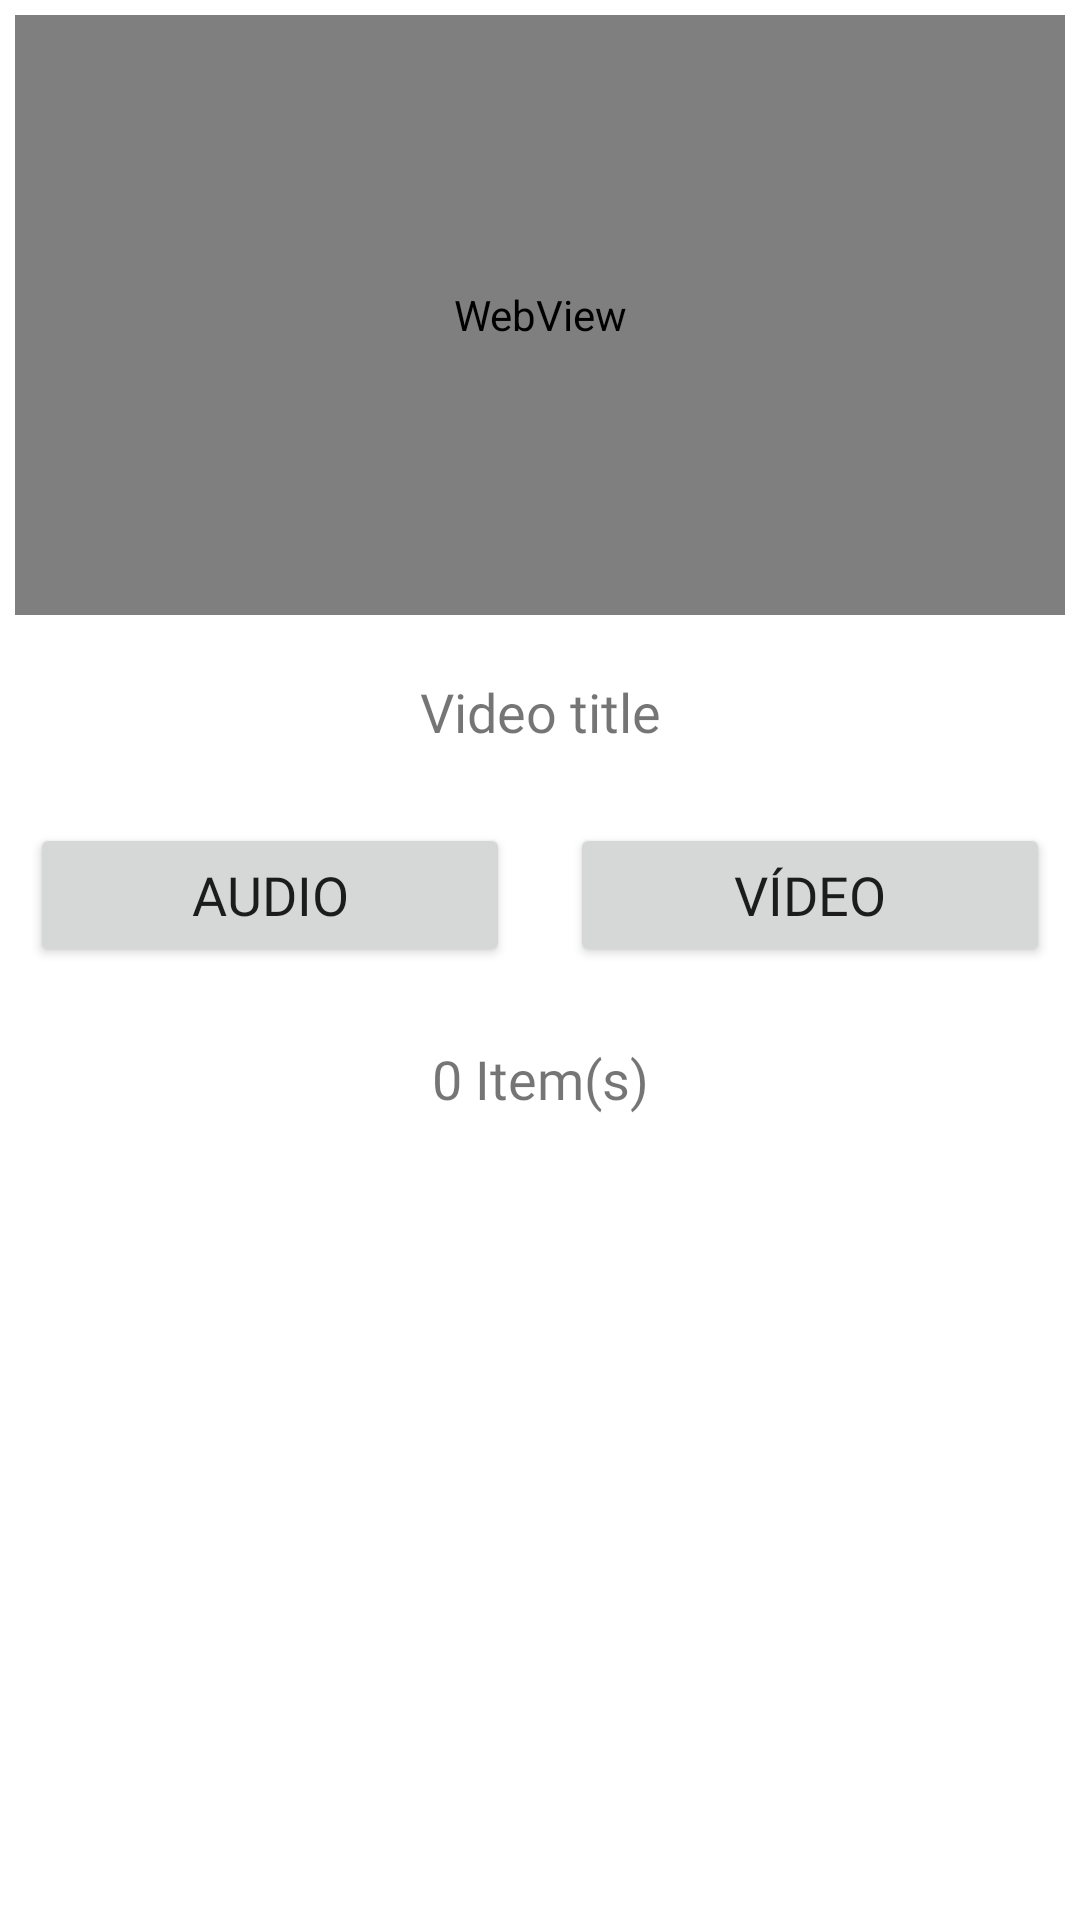

Reconstruct the res/layout file that produces this screen, plus the resources it refers to.
<!-- AndroidManifest.xml: application theme Theme.YTDL -->
<!-- res/layout/video_content.xml -->
<?xml version="1.0" encoding="utf-8"?>
<LinearLayout xmlns:android="http://schemas.android.com/apk/res/android"
    android:layout_width="match_parent"
    android:layout_height="match_parent"
    android:orientation="vertical">

    <WebView
        android:layout_margin="5dp"
        android:id="@+id/embed"
        android:layout_width="match_parent"
        android:layout_height="200dp"/>

    <TextView
        android:id="@+id/title"
        android:layout_width="match_parent"
        android:layout_height="wrap_content"
        android:textSize="18sp"
        android:layout_margin="15dp"
        android:fontFamily="@font/mustica"
        android:textAlignment="center"
        android:text="Video title"/>

    <LinearLayout
        android:layout_width="match_parent"
        android:layout_height="wrap_content"
        android:orientation="horizontal">

        <Button
            android:id="@+id/downloadAudio"
            android:textSize="18sp"
            android:fontFamily="@font/mustica"
            android:text="Audio"
            android:layout_margin="10dp"
            android:layout_width="match_parent"
            android:layout_height="wrap_content"
            android:layout_weight=".5"/>

        <Button
            android:id="@+id/downloadVideo"
            android:textSize="18sp"
            android:fontFamily="@font/mustica"
            android:text="Vídeo"
            android:layout_margin="10dp"
            android:layout_width="match_parent"
            android:layout_height="wrap_content"
            android:layout_weight=".5"/>

    </LinearLayout>

    <LinearLayout
        android:layout_width="match_parent"
        android:layout_height="wrap_content"
        android:orientation="vertical">








        <TextView
            android:id="@+id/progressText"
            android:layout_width="match_parent"
            android:layout_height="wrap_content"
            android:fontFamily="@font/mustica"
            android:textAlignment="center"
            android:textSize="18sp"
            android:layout_margin="15dp"
            android:text="0 Item(s)"/>

    </LinearLayout>

</LinearLayout>
<!-- resources referenced by this layout -->
<resources>
  <style name="Theme.YTDL" parent="Theme.MaterialComponents.Light.DarkActionBar">
          
          <item name="colorPrimary">@color/purple_500</item>
          <item name="colorPrimaryVariant">@color/purple_700</item>
          <item name="colorOnPrimary">@color/white</item>
          
          <item name="colorSecondary">@color/teal_200</item>
          <item name="colorSecondaryVariant">@color/teal_700</item>
          <item name="colorOnSecondary">@color/black</item>
          
          <item name="android:statusBarColor" tools:targetApi="21">?attr/colorPrimaryVariant</item>
          
      </style>
  <!-- not gathered from this repository: default colours our renderer supplied (Android Studio template values) -->
  <color name="purple_500">#FF6200EE</color>
  <color name="purple_700">#FF3700B3</color>
  <color name="teal_200">#FF03DAC5</color>
  <color name="teal_700">#FF018786</color>
  <color name="black">#FF000000</color>
  <color name="white">#FFFFFFFF</color>
</resources>
